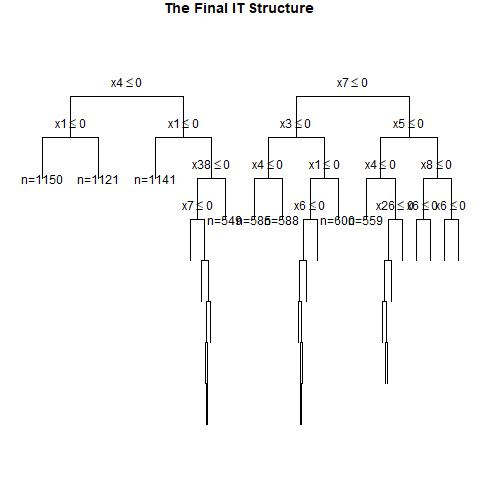

Values plotted in this chart, from the file beside it:
, x1, x2, x3, x4, x5, x6, x7, x8, x9, x10, x11, x12, x13, x14, x15, x16, x17, x18, x19, x20, x21, x22, x23
1, 1, 0, 0, 0, 1, 0, 1, 0, 0, 1, 1, 0, 0, 0, 0, 0, 1, 1, 1, 0, 1, 1, 1
2, 1, 1, 0, 1, 1, 0, 0, 0, 0, 1, 0, 0, 1, 0, 1, 0, 0, 0, 0, 0, 1, 0, 0
3, 1, 1, 0, 1, 1, 0, 1, 1, 0, 1, 1, 1, 1, 1, 1, 0, 0, 1, 1, 1, 1, 0, 0
4, 0, 1, 1, 1, 1, 1, 0, 0, 1, 0, 1, 0, 1, 0, 1, 1, 1, 1, 0, 1, 0, 0, 1
5, 0, 1, 1, 0, 1, 0, 0, 1, 0, 1, 0, 1, 1, 1, 1, 0, 0, 0, 1, 0, 1, 1, 1
6, 0, 1, 1, 1, 1, 1, 0, 1, 0, 1, 0, 1, 0, 1, 0, 0, 1, 0, 0, 1, 0, 0, 1
7, 0, 0, 1, 1, 0, 1, 1, 1, 1, 1, 1, 1, 1, 0, 1, 1, 0, 1, 1, 1, 1, 0, 1
8, 1, 1, 1, 0, 1, 0, 1, 0, 1, 0, 1, 0, 0, 0, 1, 1, 1, 0, 0, 0, 1, 0, 1
9, 0, 1, 1, 1, 1, 1, 0, 0, 0, 1, 0, 0, 0, 1, 0, 0, 0, 0, 0, 0, 0, 0, 1
10, 0, 0, 0, 1, 1, 1, 1, 0, 1, 1, 1, 1, 0, 0, 1, 0, 0, 0, 1, 1, 0, 1, 0
11, 0, 1, 0, 1, 1, 1, 1, 0, 0, 1, 1, 0, 1, 0, 0, 1, 0, 1, 1, 0, 1, 0, 1
12, 0, 1, 1, 1, 0, 0, 1, 1, 0, 0, 0, 0, 1, 0, 1, 0, 0, 0, 1, 1, 0, 0, 1
13, 0, 1, 1, 0, 0, 0, 0, 1, 0, 1, 1, 0, 0, 0, 0, 0, 1, 0, 1, 0, 0, 0, 1
14, 0, 0, 0, 0, 1, 1, 1, 1, 1, 1, 1, 0, 0, 0, 1, 0, 0, 1, 0, 1, 1, 0, 0
15, 0, 0, 0, 0, 0, 0, 0, 0, 0, 0, 1, 0, 0, 1, 0, 0, 1, 0, 0, 1, 1, 0, 0
16, 0, 1, 0, 0, 1, 0, 0, 1, 1, 0, 1, 1, 0, 0, 0, 1, 0, 1, 0, 1, 0, 1, 0
17, 1, 1, 0, 0, 1, 1, 1, 0, 0, 0, 0, 1, 0, 1, 0, 1, 1, 0, 0, 1, 0, 1, 0
18, 1, 0, 0, 0, 1, 0, 1, 1, 0, 0, 0, 1, 0, 1, 1, 0, 1, 1, 1, 1, 0, 0, 0
19, 1, 0, 1, 0, 1, 1, 1, 0, 1, 0, 1, 1, 0, 0, 1, 0, 1, 1, 0, 1, 0, 1, 0
20, 1, 0, 1, 1, 0, 0, 1, 1, 1, 1, 0, 1, 0, 0, 1, 0, 1, 0, 0, 0, 1, 1, 1
21, 1, 0, 1, 0, 1, 0, 1, 1, 1, 0, 1, 1, 0, 0, 1, 1, 0, 0, 0, 1, 0, 1, 0
22, 1, 1, 1, 1, 1, 1, 0, 0, 1, 1, 1, 1, 1, 1, 1, 1, 0, 1, 1, 0, 1, 0, 0
23, 1, 0, 1, 0, 1, 0, 0, 0, 0, 0, 0, 1, 0, 1, 0, 1, 1, 1, 1, 1, 0, 0, 1
24, 0, 0, 0, 1, 0, 1, 0, 1, 0, 0, 1, 1, 1, 0, 0, 1, 1, 0, 1, 1, 1, 0, 0
25, 0, 1, 1, 0, 0, 1, 0, 1, 0, 1, 0, 0, 1, 1, 0, 1, 0, 0, 1, 1, 1, 0, 0
26, 1, 0, 1, 1, 0, 1, 1, 0, 1, 0, 1, 0, 1, 1, 1, 1, 1, 1, 0, 1, 1, 0, 0
27, 1, 1, 0, 1, 1, 1, 0, 1, 1, 0, 1, 0, 1, 1, 1, 1, 1, 0, 0, 0, 0, 1, 1
28, 0, 0, 0, 0, 0, 1, 1, 0, 0, 0, 1, 0, 1, 1, 0, 1, 0, 1, 0, 1, 1, 1, 1
29, 1, 0, 0, 1, 0, 0, 1, 1, 0, 0, 1, 0, 1, 1, 0, 0, 0, 1, 1, 1, 0, 1, 0
30, 1, 0, 0, 0, 0, 1, 0, 0, 1, 1, 1, 0, 0, 1, 1, 0, 1, 0, 1, 0, 1, 0, 1
31, 1, 1, 0, 0, 0, 1, 1, 0, 1, 0, 1, 0, 1, 1, 1, 0, 1, 0, 0, 0, 1, 0, 1
32, 1, 0, 0, 1, 1, 1, 0, 0, 1, 0, 0, 0, 1, 1, 0, 0, 0, 1, 0, 0, 0, 0, 1
33, 1, 0, 1, 1, 0, 0, 0, 1, 0, 1, 1, 0, 1, 0, 1, 0, 1, 0, 1, 1, 1, 1, 1
34, 1, 0, 0, 0, 1, 1, 0, 0, 1, 1, 0, 0, 0, 0, 0, 0, 1, 1, 0, 1, 1, 0, 0
35, 1, 1, 0, 1, 1, 0, 0, 0, 0, 1, 0, 0, 0, 1, 0, 0, 1, 0, 0, 1, 0, 1, 0
36, 1, 0, 0, 0, 0, 1, 0, 0, 1, 1, 1, 1, 1, 0, 1, 1, 1, 1, 0, 1, 1, 1, 1
37, 0, 0, 1, 1, 0, 0, 1, 0, 0, 0, 0, 1, 1, 0, 1, 1, 0, 0, 1, 1, 0, 1, 0
38, 0, 0, 1, 1, 0, 1, 1, 1, 1, 1, 0, 0, 0, 0, 1, 0, 0, 1, 1, 1, 1, 0, 1
39, 1, 0, 1, 0, 0, 0, 0, 1, 0, 0, 1, 1, 0, 0, 0, 1, 1, 1, 0, 1, 1, 0, 1
40, 1, 0, 0, 1, 0, 0, 0, 0, 0, 0, 1, 0, 0, 0, 0, 0, 0, 0, 0, 1, 0, 0, 0
41, 1, 1, 1, 1, 0, 0, 1, 0, 0, 1, 1, 1, 0, 0, 1, 0, 1, 1, 0, 1, 0, 0, 0
42, 1, 0, 1, 1, 1, 1, 0, 0, 1, 1, 1, 0, 0, 1, 0, 1, 0, 1, 0, 0, 1, 0, 0
43, 0, 0, 1, 1, 0, 1, 1, 1, 1, 1, 0, 1, 1, 1, 1, 1, 0, 0, 1, 0, 1, 0, 0
44, 1, 1, 1, 0, 0, 0, 1, 0, 0, 1, 0, 0, 1, 0, 1, 0, 1, 0, 0, 0, 1, 0, 1
45, 1, 0, 0, 1, 0, 1, 1, 0, 1, 1, 1, 0, 0, 1, 1, 0, 0, 0, 0, 1, 0, 0, 1
46, 1, 1, 0, 0, 1, 1, 1, 0, 0, 0, 1, 1, 1, 0, 0, 1, 1, 0, 0, 1, 1, 1, 1
47, 1, 1, 0, 1, 0, 1, 0, 1, 1, 1, 1, 1, 0, 0, 0, 0, 1, 0, 0, 0, 1, 1, 1
48, 0, 1, 1, 0, 1, 0, 0, 1, 1, 1, 0, 1, 0, 0, 1, 0, 1, 0, 0, 1, 0, 1, 0
49, 0, 1, 1, 0, 1, 1, 1, 1, 0, 0, 0, 1, 1, 0, 1, 1, 0, 1, 1, 1, 0, 1, 1
50, 1, 1, 1, 1, 0, 1, 0, 1, 1, 1, 0, 1, 1, 1, 1, 0, 1, 0, 0, 0, 1, 1, 0
51, 0, 1, 1, 1, 1, 1, 0, 1, 1, 1, 0, 1, 1, 1, 0, 1, 1, 1, 0, 1, 0, 0, 0
52, 1, 0, 0, 1, 1, 1, 1, 0, 0, 0, 1, 0, 1, 0, 1, 0, 0, 1, 1, 0, 0, 1, 1
53, 1, 1, 1, 0, 0, 0, 0, 0, 1, 1, 1, 1, 0, 0, 0, 0, 1, 0, 1, 1, 0, 0, 1
54, 0, 1, 1, 0, 0, 0, 0, 0, 0, 1, 1, 1, 0, 0, 1, 1, 1, 0, 1, 0, 1, 0, 1
55, 1, 1, 0, 0, 0, 0, 0, 1, 1, 1, 0, 0, 0, 1, 1, 1, 1, 0, 0, 1, 1, 0, 1
56, 1, 1, 1, 0, 1, 1, 1, 0, 0, 0, 0, 0, 1, 0, 1, 1, 0, 1, 1, 1, 1, 0, 1
57, 0, 0, 1, 0, 0, 0, 1, 1, 0, 0, 1, 0, 0, 0, 0, 1, 1, 0, 1, 1, 0, 1, 1
58, 0, 0, 1, 0, 1, 1, 0, 1, 0, 0, 1, 1, 0, 1, 0, 0, 1, 0, 1, 1, 1, 1, 0
59, 1, 1, 1, 1, 1, 0, 0, 0, 1, 0, 0, 0, 1, 1, 1, 0, 1, 0, 0, 1, 1, 0, 1
60, 0, 0, 0, 1, 0, 1, 1, 0, 1, 1, 0, 1, 1, 0, 0, 0, 0, 0, 1, 1, 0, 0, 0
... 940 more rows
